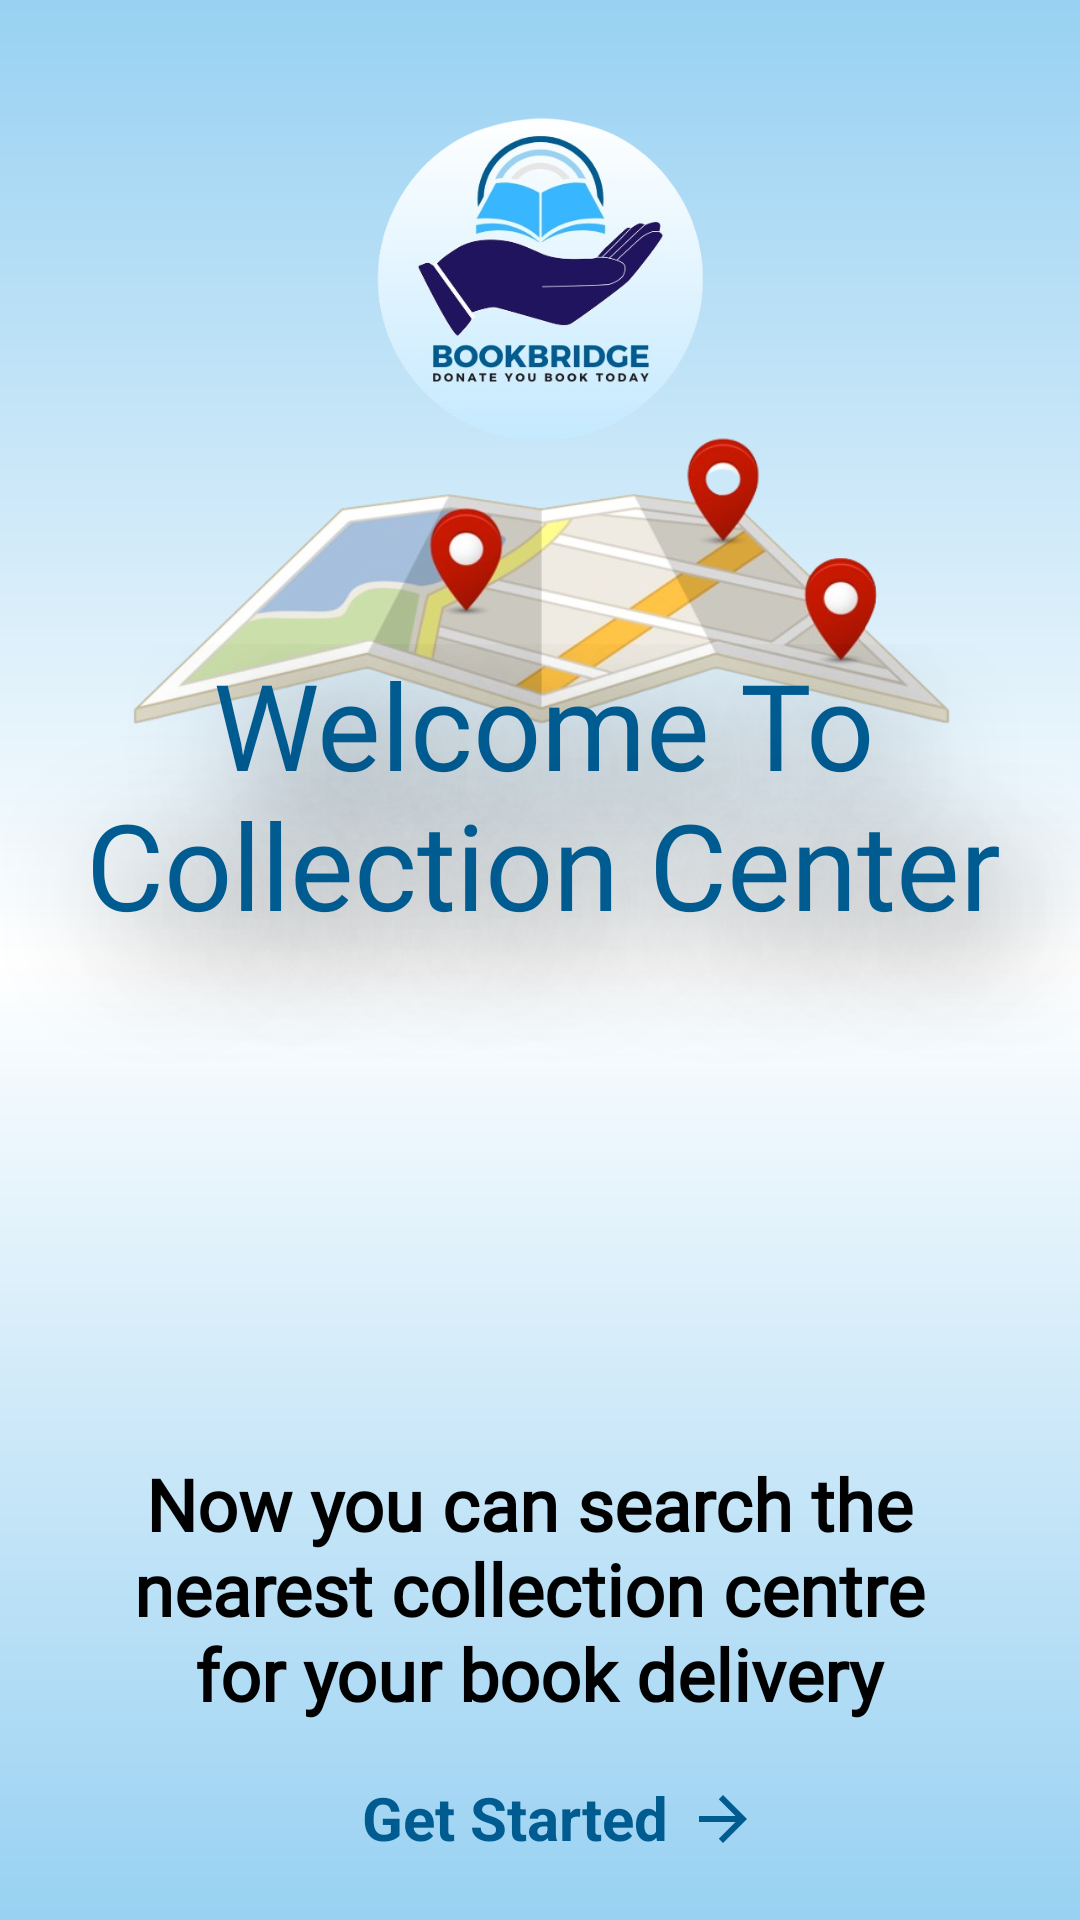

Android layout source for this screen:
<!-- AndroidManifest.xml: application theme Theme.BookDonationApp -->
<!-- res/layout/activity_welcome_to_collection_center.xml -->
<?xml version="1.0" encoding="utf-8"?>
<androidx.constraintlayout.widget.ConstraintLayout xmlns:android="http://schemas.android.com/apk/res/android"
    xmlns:app="http://schemas.android.com/apk/res-auto"
    xmlns:tools="http://schemas.android.com/tools"
    android:id="@+id/main"
    android:layout_width="match_parent"
    android:layout_height="match_parent"
    android:background="@drawable/gradiant_bg"
    tools:context=".WelcomeToCollectionCenter">


    <ImageView
        android:id="@+id/imageView5"
        android:layout_width="165dp"
        android:layout_height="140dp"
        app:layout_constraintBottom_toBottomOf="parent"
        app:layout_constraintEnd_toEndOf="parent"
        app:layout_constraintStart_toStartOf="parent"
        app:layout_constraintTop_toTopOf="parent"
        app:layout_constraintVertical_bias="0.046"
        app:srcCompat="@drawable/app_logo" />

    <ImageView
        android:id="@+id/imageView6"
        android:layout_width="293dp"
        android:layout_height="246dp"
        app:layout_constraintBottom_toBottomOf="parent"
        app:layout_constraintEnd_toEndOf="parent"
        app:layout_constraintStart_toStartOf="parent"
        app:layout_constraintTop_toTopOf="parent"
        app:layout_constraintVertical_bias="0.192"
        app:srcCompat="@drawable/uob_03" />

    <TextView
        android:id="@+id/uob03txt"
        android:layout_width="374dp"
        android:layout_height="260dp"
        android:fontFamily="@font/henny_penny"
        android:shadowColor="@color/darkblack"
        android:shadowDx="30"
        android:shadowDy="30"
        android:shadowRadius="100"
        android:text="@string/AgentCenter"
        android:textAlignment="center"
        android:textColor="@color/app_color"
        android:textSize="40sp"
        app:layout_constraintBottom_toBottomOf="parent"
        app:layout_constraintEnd_toEndOf="parent"
        app:layout_constraintHorizontal_bias="0.473"
        app:layout_constraintStart_toStartOf="parent"
        app:layout_constraintTop_toTopOf="parent"
        app:layout_constraintVertical_bias="0.565" />

    <TextView
        android:id="@+id/textView14"
        android:layout_width="wrap_content"
        android:layout_height="wrap_content"
        android:fontFamily="@font/almendra_bold"
        android:gravity="center"
        android:text="@string/UOB03dec"
        android:textColor="@color/black"
        android:textSize="24sp"
        android:textStyle="bold"
        app:layout_constraintBottom_toBottomOf="parent"
        app:layout_constraintEnd_toEndOf="parent"
        app:layout_constraintHorizontal_bias="0.496"
        app:layout_constraintStart_toStartOf="parent"
        app:layout_constraintTop_toBottomOf="@+id/uob03txt"
        app:layout_constraintVertical_bias="0.137" />

    <TextView
        android:id="@+id/startBtn"
        android:layout_width="wrap_content"
        android:layout_height="wrap_content"
        android:text="@string/getStartedTxt"
        android:textColor="@color/app_color"
        android:textSize="20sp"
        android:textStyle="bold"
        app:layout_constraintBottom_toBottomOf="parent"
        app:layout_constraintEnd_toEndOf="parent"
        app:layout_constraintHorizontal_bias="0.468"
        app:layout_constraintStart_toStartOf="parent"
        app:layout_constraintTop_toBottomOf="@+id/textView14"
        app:layout_constraintVertical_bias="0.474" />

    <ImageView
        android:id="@+id/arrowBtn"
        android:layout_width="wrap_content"
        android:layout_height="wrap_content"
        app:layout_constraintBottom_toBottomOf="parent"
        app:layout_constraintEnd_toEndOf="parent"
        app:layout_constraintHorizontal_bias="0.053"
        app:layout_constraintStart_toEndOf="@+id/startBtn"
        app:layout_constraintTop_toBottomOf="@+id/textView14"
        app:layout_constraintVertical_bias="0.484"
        app:srcCompat="@drawable/baseline_arrow_forward_24" />





</androidx.constraintlayout.widget.ConstraintLayout>
<!-- resources referenced by this layout -->
<resources>
  <color name="app_color">#005B90</color>
  <color name="black">#FF000000</color>
  <color name="darkblack">#CD000000</color>
  <!-- drawable app_logo: png bitmap (drawable, 135667 bytes) -->
  <!-- drawable baseline_arrow_forward_24 (drawable) -->
  <vector android:autoMirrored="true" android:height="24dp"
      android:tint="#005B90" android:viewportHeight="24"
      android:viewportWidth="24" android:width="24dp" xmlns:android="http://schemas.android.com/apk/res/android">
      <path android:fillColor="@android:color/white" android:pathData="M12,4l-1.41,1.41L16.17,11H4v2h12.17l-5.58,5.59L12,20l8,-8z"/>
  </vector>
  <!-- drawable gradiant_bg (drawable) -->
  <?xml version="1.0" encoding="utf-8"?>
  <shape
      android:shape="rectangle"
      xmlns:android="http://schemas.android.com/apk/res/android">
  
      <gradient
          android:startColor="@color/gradiant_color"
          android:centerColor="@color/white"
          android:endColor="@color/gradiant_color"
          android:angle="90"/>
  
  </shape>
  <!-- drawable uob_03: png bitmap (drawable, 151145 bytes) -->
  <string name="AgentCenter">Welcome To Collection Center</string>
  <string name="UOB03dec">Now you can search the \nnearest collection centre \nfor your book delivery</string>
  <string name="getStartedTxt">Get Started</string>
  <style name="Theme.BookDonationApp" parent="Base.Theme.BookDonationApp" />
  <color name="gradiant_color">#98D1F2</color>
  <color name="white">#FFFFFFFF</color>
  <style name="Base.Theme.BookDonationApp" parent="Theme.Material3.DayNight.NoActionBar">
          
          <item name="colorPrimary">@color/app_color</item>
      </style>
</resources>
